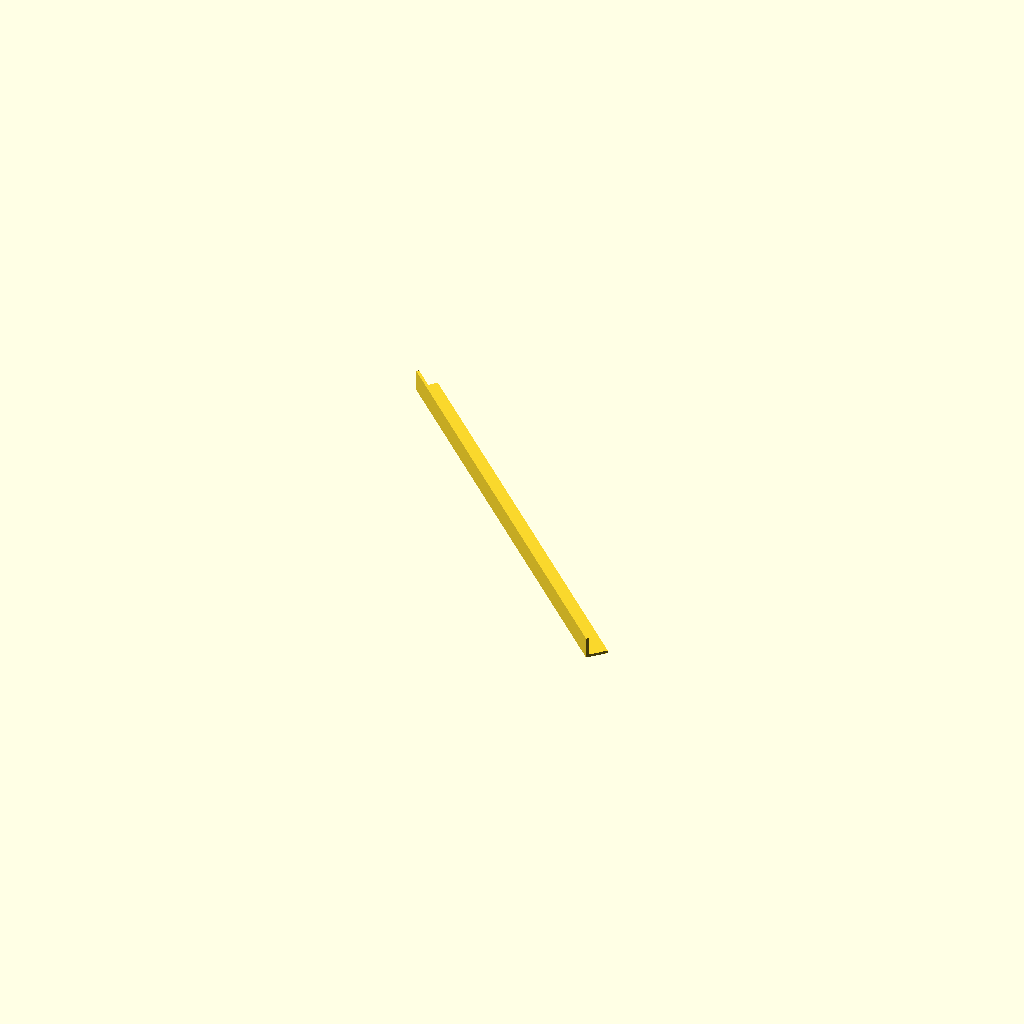
Cell 1: rendered with the file's own defaults.
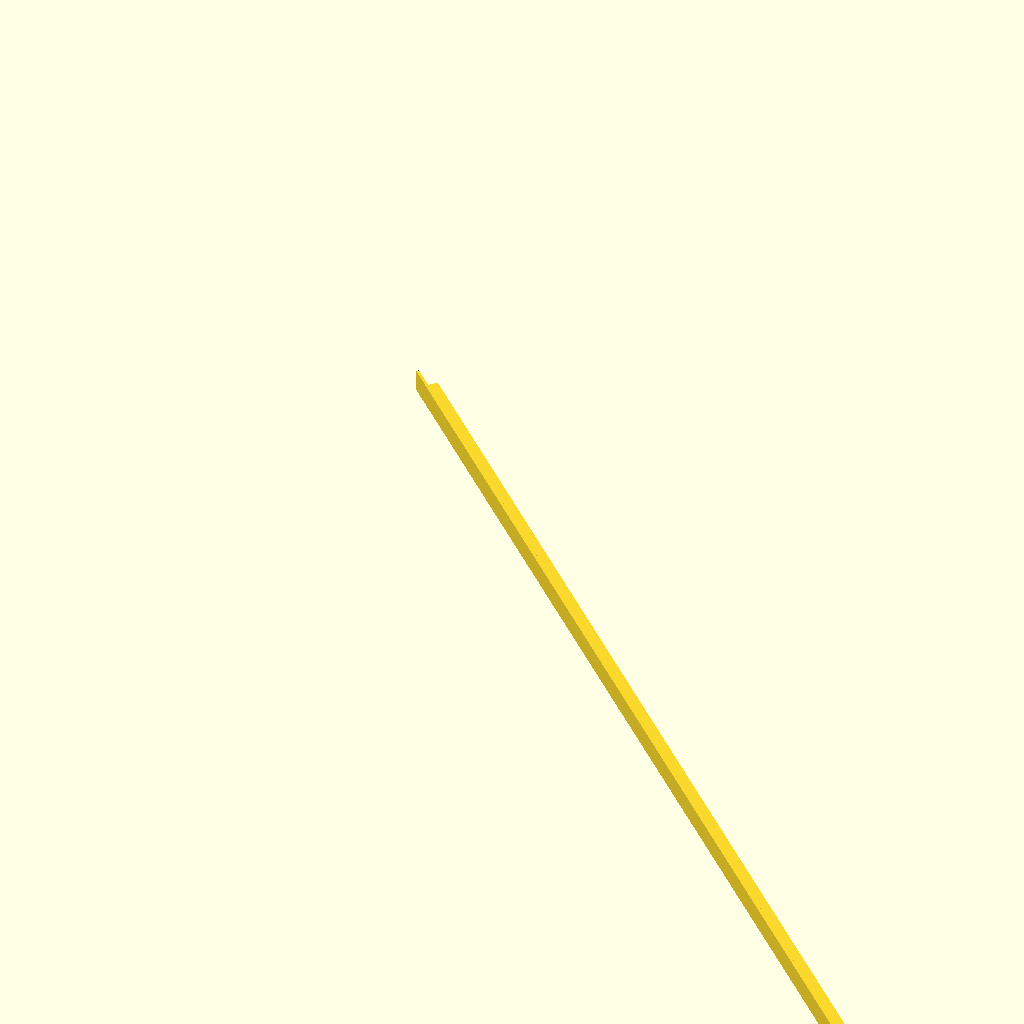
Cell 2 — boardWidth set to 1250, the other parameters unchanged.
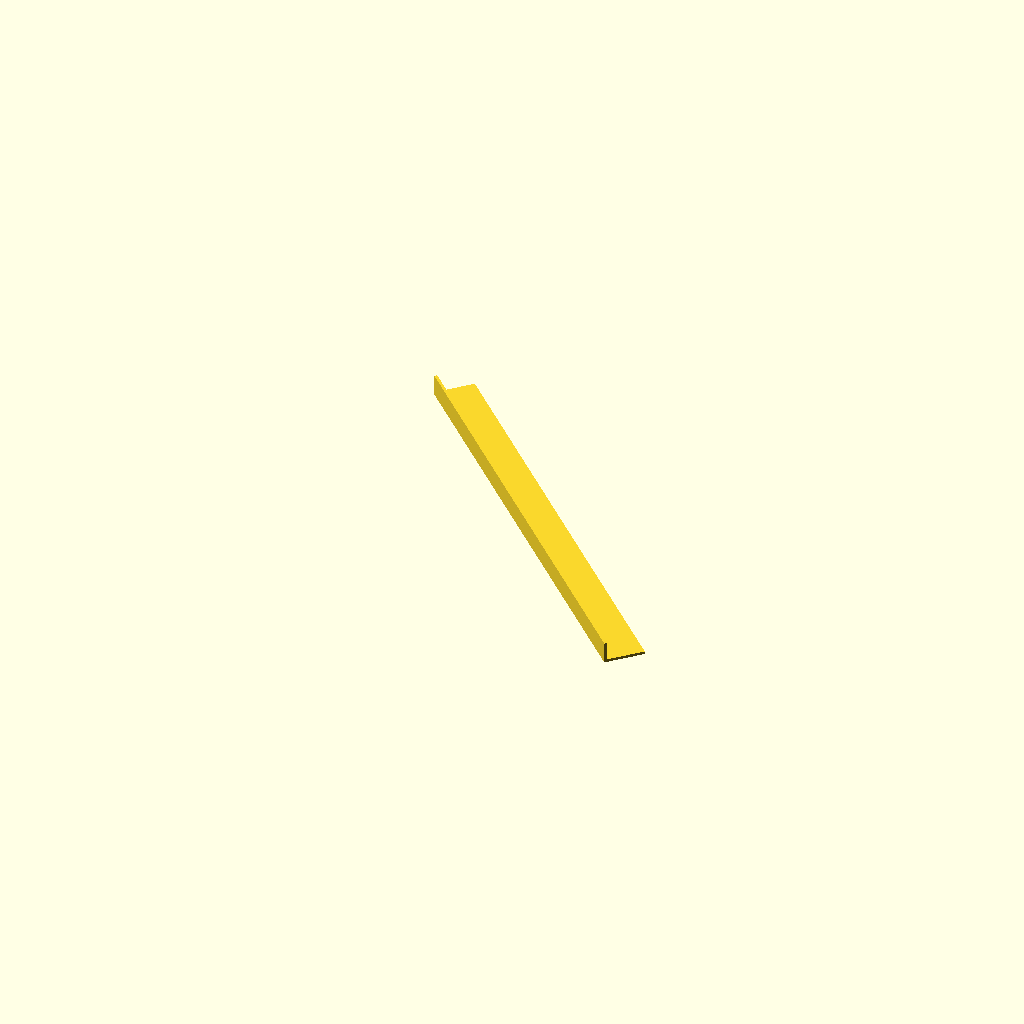
Cell 3: the same model with frameWidth = 20.
One fixed orthographic camera (rotation 55°, 0°, 25°; colour scheme Cornfield) for every cell.
Source of the model, boardframe.scad:
boardWidth = 625;
boardHeight = 568;
boardThickness = 9.95;

frameWidth = 10;
frameThickness = 1.5;
hole = 3.5;

cornerSize = 190;

module dummy() {}

frameWidth1 = frameWidth + frameThickness;

module corner() {
    cube([cornerSize+frameThickness,frameWidth1,frameThickness]);
    cube([frameWidth1,cornerSize+frameThickness,frameThickness]);
    if (hole>0) {
        difference() {
            cube([frameWidth1*2,frameWidth1*2,frameThickness]);
            translate([frameWidth1*1.5,frameWidth1*1.5,-1])
            cylinder(d=hole,h=frameThickness+2,$fn=12);
        }
    }
    cube([frameThickness,cornerSize+frameThickness,boardThickness+frameThickness]);
    cube([cornerSize+frameThickness,frameThickness,boardThickness+frameThickness]);
}

module edge(boardSize) {
    cube([boardSize-2*cornerSize,frameWidth1,frameThickness]);
    cube([boardSize-2*cornerSize,frameThickness,boardThickness+frameThickness]);
}

translate([frameWidth1+2,185,0]) rotate([0,0,-45]) edge(boardWidth+3);

//translate([frameWidth1+40,180,0]) rotate([0,0,-45]) edge(boardHeight);


//render(convexity=2) corner();
Parameter table extracted from the source (name, type, default, range or options):
boardWidth: number, default 625
boardHeight: number, default 568
boardThickness: number, default 9.95
frameWidth: number, default 10
frameThickness: number, default 1.5
hole: number, default 3.5
cornerSize: number, default 190
